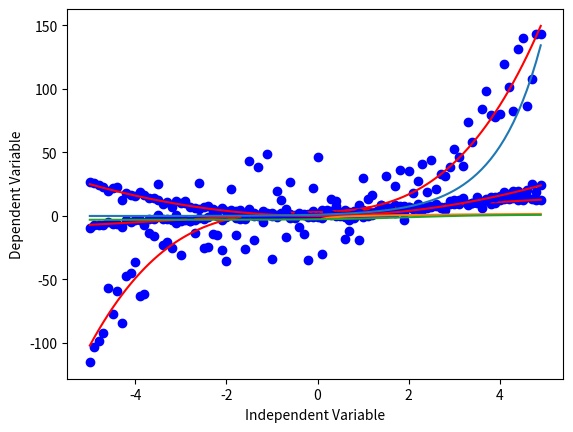

This figure's Python source:
import numpy as np
import matplotlib.pyplot as plt

x = np.arange(-5.0, 5.0, 0.1)

# linear
y = 2*(x) + 3
y_noise = 2 * np.random.normal(size=x.size)
ydata = y + y_noise
# plt.figure(figsize=(8,6))
plt.plot(x, ydata,  'bo')
plt.plot(x, y, 'r')
plt.ylabel('Dependent Variable')
plt.xlabel('Independent Variable')
plt.show()

# cubic
y = 1*(x**3) + 1*(x**2) + 1*x + 3
y_noise = 20 * np.random.normal(size=x.size)
ydata = y + y_noise
plt.plot(x, ydata,  'bo')
plt.plot(x, y, 'r')
plt.ylabel('Dependent Variable')
plt.xlabel('Independent Variable')
plt.show()

# quadric
y = np.power(x, 2)
y_noise = 2 * np.random.normal(size=x.size)
ydata = y + y_noise
plt.plot(x, ydata,  'bo')
plt.plot(x, y, 'r')
plt.ylabel('Dependent Variable')
plt.xlabel('Independent Variable')
plt.show()

# exponential
y = np.exp(x)
plt.plot(x, y)
plt.ylabel('Dependent Variable')
plt.xlabel('Independent Variable')
plt.show()

# logarithmic
y = np.log(x)
plt.plot(x, y)
plt.ylabel('Dependent Variable')
plt.xlabel('Independent Variable')
plt.show()

# sigmoidal / logistic
y = 1-4/(1+np.power(3, x-2))
plt.plot(x, y)
plt.ylabel('Dependent Variable')
plt.xlabel('Independent Variable')
plt.show()
